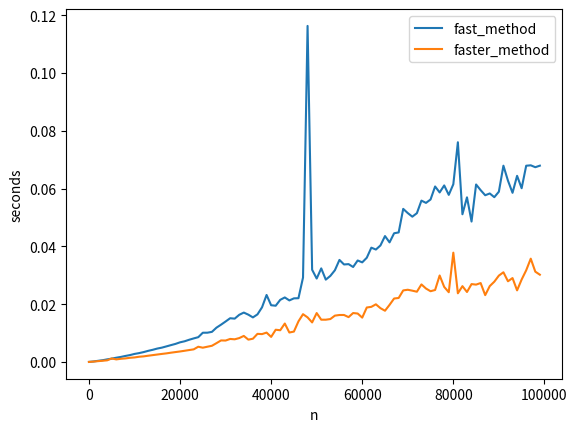

This figure's Python source:
import time
import math
import matplotlib.pyplot as plt


# Methods for finding all prime numbers up to max value 'n'
# Slow method using a basic check
def slow_method(n: int) -> list:
    results = [2]
    for i in range(3, n, 2):
        is_prime = True
        for j in range(3, i):
            if i % j == 0:
                is_prime = False
                break
        if is_prime:
            results.append(i)
    return results


# Fast method using squares
def fast_method(n: int) -> list:
    results = [2]
    for i in range(3, n, 2):
        is_prime = True
        for j in range(3, int(math.sqrt(i) + 1)):
            if i % j == 0:
                is_prime = False
                break
        if is_prime:
            results.append(i)
    return results


# Faster method using previous results
def faster_method(n: int) -> list:
    results = [2]
    for i in range(3, n, 2):
        is_prime = True
        limit = math.sqrt(i)
        for j in results:
            if j > limit:
                break
            if i % j == 0:
                is_prime = False
                break
        if is_prime:
            results.append(i)
    return results


def main():
    # Graph the methods against each other to show the speed over time
    # Add methods to test into the 'methods' list
    methods = [fast_method, faster_method]
    times = [[] for method in methods]
    # Test all 'n' values from 0 to 100000 in increments of 1000
    n_values = range(0, 100000, 1000)
    for n in n_values:
        # Test each method and record the elapsed time
        for method in methods:
            start_time = time.perf_counter()
            results = method(n)
            elapsed_time = time.perf_counter() - start_time
            times[methods.index(method)].append(elapsed_time)
            print(f"Method '{method.__name__}' found \t{len(results)} primes in \t{elapsed_time} seconds")
    # Graph elapsed time for each method
    for method in methods:
        plt.plot(n_values, times[methods.index(method)], label=method.__name__)
    plt.legend()
    plt.xlabel("n")
    plt.ylabel("seconds")
    plt.show()


if __name__ == '__main__':
    main()
